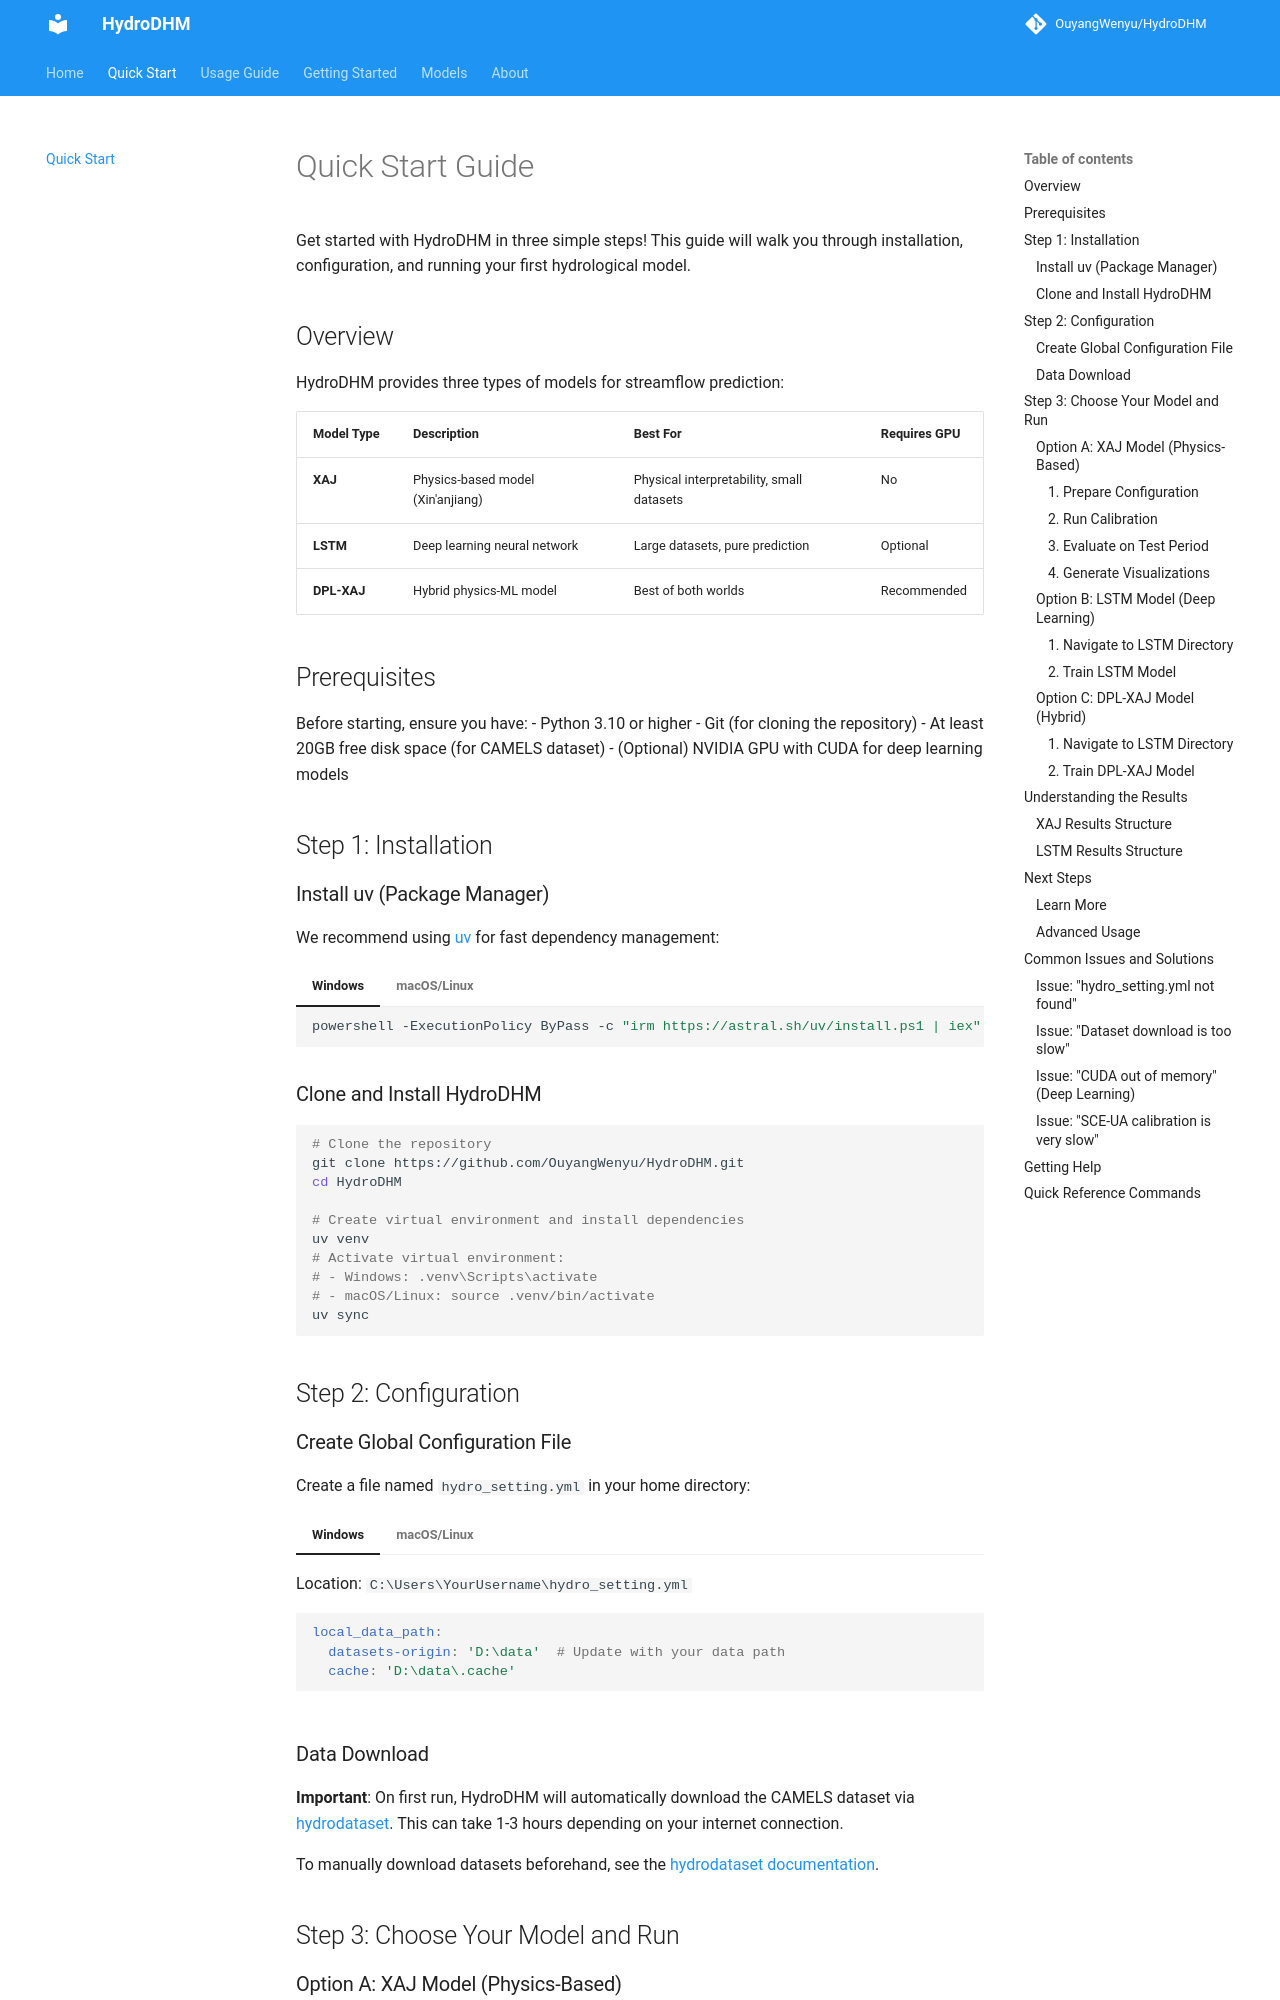

repository: OuyangWenyu/HydroDHM · page: quickstart/index.html · generator: mkdocs

# Quick Start Guide

Get started with HydroDHM in three simple steps! This guide will walk you through installation, configuration, and running your first hydrological model.

## Overview

HydroDHM provides three types of models for streamflow prediction:

| Model Type | Description | Best For | Requires GPU |
|------------|-------------|----------|--------------|
| **XAJ** | Physics-based model (Xin'anjiang) | Physical interpretability, small datasets | No |
| **LSTM** | Deep learning neural network | Large datasets, pure prediction | Optional |
| **DPL-XAJ** | Hybrid physics-ML model | Best of both worlds | Recommended |

## Prerequisites

Before starting, ensure you have:
- Python 3.10 or higher
- Git (for cloning the repository)
- At least 20GB free disk space (for CAMELS dataset)
- (Optional) NVIDIA GPU with CUDA for deep learning models

## Step 1: Installation

### Install uv (Package Manager)

We recommend using [uv](https://github.com/astral-sh/uv) for fast dependency management:

=== "Windows"
    ```powershell
    powershell -ExecutionPolicy ByPass -c "irm https://astral.sh/uv/install.ps1 | iex"
    ```

=== "macOS/Linux"
    ```bash
    curl -LsSf https://astral.sh/uv/install.sh | sh
    ```

### Clone and Install HydroDHM

```bash
# Clone the repository
git clone https://github.com/OuyangWenyu/HydroDHM.git
cd HydroDHM

# Create virtual environment and install dependencies
uv venv
# Activate virtual environment:
# - Windows: .venv\Scripts\activate
# - macOS/Linux: source .venv/bin/activate
uv sync
```

## Step 2: Configuration

### Create Global Configuration File

Create a file named `hydro_setting.yml` in your home directory:

=== "Windows"
    Location: `C:\Users\YourUsername\hydro_setting.yml`

    ```yaml
    local_data_path:
      datasets-origin: 'D:\data'  # Update with your data path
      cache: 'D:\data\.cache'
    ```

=== "macOS/Linux"
    Location: `~/hydro_setting.yml`

    ```yaml
    local_data_path:
      datasets-origin: '/home/username/data'  # Update with your data path
      cache: '/home/username/data/.cache'
    ```

### Data Download

**Important**: On first run, HydroDHM will automatically download the CAMELS dataset via [hydrodataset](https://github.com/OuyangWenyu/hydrodataset). This can take 1-3 hours depending on your internet connection.

To manually download datasets beforehand, see the [hydrodataset documentation](https://github.com/OuyangWenyu/hydrodataset#quick-start).

## Step 3: Choose Your Model and Run

### Option A: XAJ Model (Physics-Based)

Best for beginners and understanding hydrological processes.
